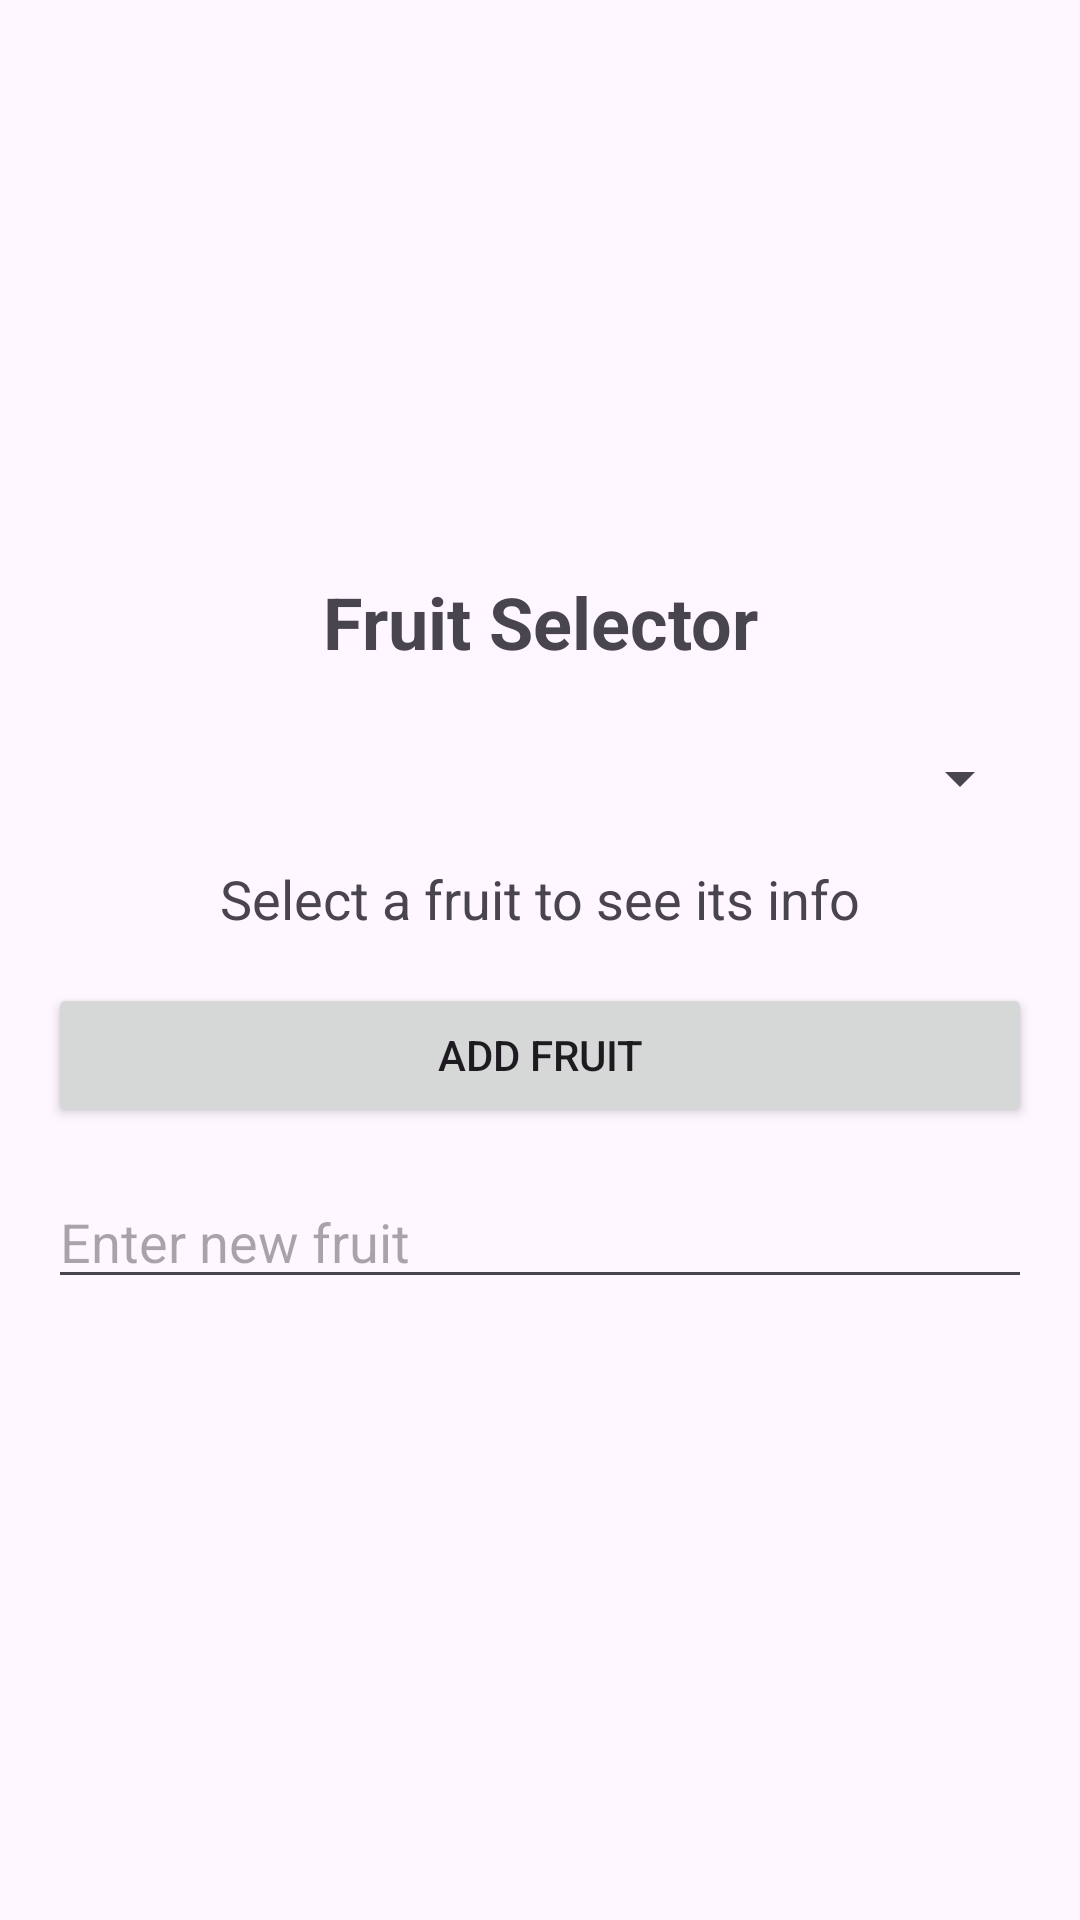

Layout XML and referenced resources for this Android screen:
<!-- AndroidManifest.xml: application theme Theme.UtilityHub -->
<!-- res/layout/activity_fruit_selector.xml -->
<?xml version="1.0" encoding="utf-8"?>
<LinearLayout xmlns:android="http://schemas.android.com/apk/res/android"
    android:layout_width="match_parent"
    android:layout_height="match_parent"
    android:orientation="vertical"
    android:gravity="center"
    android:padding="16dp">

    <TextView
        android:id="@+id/appName"
        android:layout_width="match_parent"
        android:layout_height="wrap_content"
        android:text="Fruit Selector"
        android:textSize="24sp"
        android:textStyle="bold"
        android:gravity="center"
        android:layout_marginBottom="24dp" />

    <Spinner
        android:id="@+id/fruitSpinner"
        android:layout_width="match_parent"
        android:layout_height="wrap_content"
        android:layout_marginBottom="16dp" />

    <TextView
        android:id="@+id/fruitInfo"
        android:layout_width="match_parent"
        android:layout_height="wrap_content"
        android:text="Select a fruit to see its info"
        android:textSize="18sp"
        android:gravity="center"
        android:layout_marginBottom="16dp" />

    <Button
        android:id="@+id/addFruitButton"
        android:layout_width="match_parent"
        android:layout_height="wrap_content"
        android:text="Add Fruit"
        android:layout_marginBottom="16dp" />

    <EditText
        android:id="@+id/newFruitInput"
        android:layout_width="match_parent"
        android:layout_height="wrap_content"
        android:hint="Enter new fruit"
        android:inputType="text"
        android:layout_marginBottom="16dp" />
</LinearLayout>
<!-- resources referenced by this layout -->
<resources>
  <style name="Theme.UtilityHub" parent="Base.Theme.UtilityHub" />
  <style name="Base.Theme.UtilityHub" parent="Theme.Material3.DayNight.NoActionBar">
          
          
      </style>
</resources>
